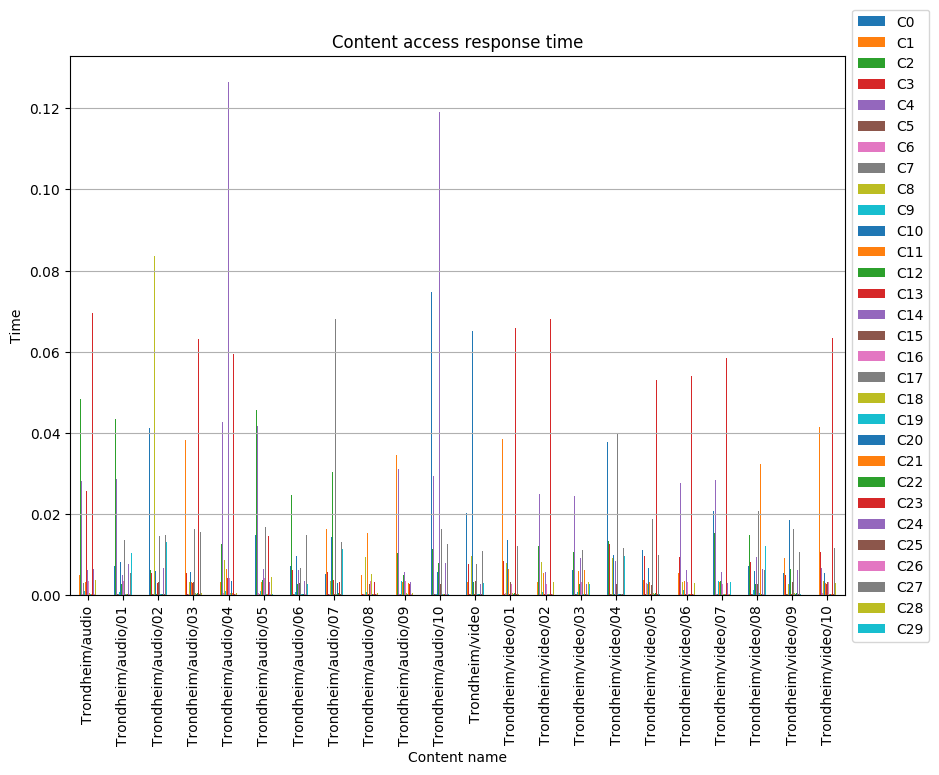

Values plotted in this chart, from the file beside it:
, C0, C1, C2, C3, C4, C5, C6, C7, C8, C9, C10, C11, C12, C13, C14, C15, C16, C17, C18, C19, C20, C21, C22
Trondheim/audio, 0.005956, 0.005075, 0.04835, 0.003095, 0.02811, 0.0002754, 0.0002498, 0.00303, 0.008755, 0.0009256, 0.0053, 0.003336, 0.003337, 0.02577, 0.006241, 0.01259, 0.003452, 0.01396, 0.0006106, 0.0002635, 0.0002985, 0.000309, 0.0003168
Trondheim/audio/01, 0.00719, 0.009715, 0.04352, 0.006469, 0.02853, 0.0002711, 0.0002486, 0.0002932, 0.003424, 0.0008287, 0.008182, 0.00356, 0.002835, 0.0002542, 0.005056, 0.01133, 0.00343, 0.01354, 0.0005202, 0.0002854, 0.0002475, 0.000253, 0.0002532
Trondheim/audio/02, 0.04117, 0.03807, 0.006224, 0.005453, 0.03211, 0.0002736, 0.002921, 0.0003072, 0.08369, 0.0009539, 0.006025, 0.01244, 0.0003075, 0.002927, 0.00265, 0.00333, 0.003245, 0.01454, 0.0005534, 0.0002973, 0.0002759, 0.0002834, 0.0002747
Trondheim/audio/03, 0.006692, 0.0383, 0.03647, 0.005548, 0.02978, 0.0003906, 0.000256, 0.0002642, 0.003168, 0.004223, 0.005663, 0.003305, 0.004204, 0.00311, 0.007611, 0.00323, 0.004466, 0.01622, 0.0006322, 0.0002683, 0.0003366, 0.0004342, 0.0004454
Trondheim/audio/04, 0.007496, 0.003337, 0.01274, 0.00543, 0.0427, 0.0007598, 0.0004861, 0.0003011, 0.008735, 0.0009445, 0.00541, 0.006558, 0.002938, 0.00423, 0.1265, 0.002952, 0.004313, 0.007663, 0.0006272, 0.0002491, 0.003505, 0.0006099, 0.0003872
Trondheim/audio/05, 0.01487, 0.02993, 0.04561, 0.005141, 0.04161, 0.0004315, 0.000631, 0.0003176, 0.003122, 0.001047, 0.08198, 0.003358, 0.003782, 0.002995, 0.00638, 0.01302, 0.004136, 0.01673, 0.0004874, 0.0002544, 0.0003652, 0.0003742, 0.000428
Trondheim/audio/06, 0.007132, 0.006797, 0.02465, 0.00629, 0.02624, 0.0002963, 0.0002867, 0.000253, 0.04085, 0.0008438, 0.009761, 0.006502, 0.002767, 0.003149, 0.006313, 0.003105, 0.002976, 0.006673, 0.0005085, 0.0002437, 0.0003091, 0.0002555, 0.0002986
Trondheim/audio/07, 0.00534, 0.01623, 0.01545, 0.005736, 0.02547, 0.0002864, 0.0003003, 0.0003067, 0.00343, 0.003738, 0.01445, 0.003057, 0.03035, 0.003721, 0.1111, 0.0003034, 0.003004, 0.06803, 0.0002986, 0.0002914, 0.003069, 0.0003008, 0.0006346
Trondheim/audio/08, 0.0571, 0.00507, 0.01587, 0.0003008, 0.0003059, 0.000241, 0.0003086, 0.0002443, 0.009503, 0.0009101, 0.009488, 0.01536, 0.002821, 0.0002974, 0.002714, 0.002783, 0.003395, 0.06932, 0.005322, 0.0002726, 0.0003155, 0.0002714, 0.0002501
Trondheim/audio/09, 0.006628, 0.03458, 0.01047, 0.005772, 0.03111, 0.0002405, 0.0002515, 0.0002877, 0.009503, 0.003548, 0.006324, 0.00332, 0.005074, 0.003093, 0.005725, 0.002644, 0.003455, 0.06201, 0.000512, 0.0002405, 0.0003077, 0.003025, 0.0002629
Trondheim/audio/10, 0.07465, 0.006471, 0.01141, 0.006633, 0.02946, 0.0002568, 0.0002834, 0.0002934, 0.0003147, 0.0002482, 0.005667, 0.003435, 0.007872, 0.003552, 0.119, 0.002684, 0.0002581, 0.01633, 0.0002562, 0.0002661, 0.002642, 0.0002613, 0.0002645
Trondheim/video, 0.0203, 0.003207, 0.01902, 0.007693, 0.02596, 0.0002716, 0.0005766, 0.0003163, 0.009687, 0.0009196, 0.06515, 0.0002941, 0.003215, 0.0003222, 0.005851, 0.003461, 0.003211, 0.007595, 0.000255, 0.0002636, 0.0002518, 0.0002793, 0.0002982
Trondheim/video/01, 0.04163, 0.03842, 0.01062, 0.008396, 0.03038, 0.000253, 0.0005334, 0.0002696, 0.007859, 0.003259, 0.01367, 0.006474, 0.0003067, 0.0002911, 0.009879, 0.003169, 0.002685, 0.009202, 0.0005617, 0.0003153, 0.0002546, 0.0002782, 0.0005061
Trondheim/video/02, 0.01869, 0.003156, 0.01202, 0.007462, 0.02485, 0.0003091, 0.0002983, 0.002894, 0.008216, 0.0008907, 0.009549, 0.005397, 0.002987, 0.0003198, 0.005814, 0.003364, 0.002762, 0.01295, 0.0002957, 0.0002722, 0.0002595, 0.0003177, 0.0002586
Trondheim/video/03, 0.006226, 0.003566, 0.01066, 0.009815, 0.02457, 0.0002758, 0.0003135, 0.0002475, 0.009824, 0.0008181, 0.005717, 0.005917, 0.002661, 0.0003234, 0.009186, 0.003135, 0.003217, 0.01117, 0.0005854, 0.0002538, 0.0003106, 0.006129, 0.0002976
Trondheim/video/04, 0.03787, 0.003112, 0.01325, 0.01261, 0.02762, 0.0002426, 0.0005072, 0.0002461, 0.00919, 0.0007718, 0.009803, 0.003116, 0.0002918, 0.0002914, 0.008368, 0.002827, 0.003175, 0.0398, 0.0006045, 0.0002661, 0.0002578, 0.0002992, 0.0002557
Trondheim/video/05, 0.01123, 0.003658, 0.01719, 0.009707, 0.02985, 0.000275, 0.003098, 0.0002403, 0.002876, 0.00339, 0.006683, 0.003324, 0.003208, 0.0002526, 0.006411, 0.002642, 0.003256, 0.01876, 0.000545, 0.0002798, 0.0003139, 0.0002862, 0.0005619
Trondheim/video/06, 0.01397, 0.005604, 0.01753, 0.00936, 0.02767, 0.000279, 0.0002419, 0.008715, 0.003251, 0.001276, 0.006693, 0.003523, 0.006703, 0.0002821, 0.006293, 0.003242, 0.00324, 0.03984, 0.0002877, 0.0002816, 0.0002898, 0.0002435, 0.0002506
Trondheim/video/07, 0.0207, 0.003466, 0.01542, 0.008909, 0.02839, 0.0002837, 0.0002781, 0.0002704, 0.002952, 0.003534, 0.005756, 0.003224, 0.003448, 0.000256, 0.005665, 0.0002802, 0.002809, 0.0324, 0.000307, 0.000257, 0.0002646, 0.000269, 0.000633
Trondheim/video/08, 0.007294, 0.006186, 0.0149, 0.008187, 0.008382, 0.000263, 0.000267, 0.0002438, 0.003662, 0.001188, 0.006051, 0.003124, 0.002793, 0.000265, 0.009309, 0.002728, 0.00264, 0.02079, 0.0002453, 0.0004386, 0.0002558, 0.03229, 0.0003192
Trondheim/video/09, 0.005474, 0.009247, 0.01527, 0.0051, 0.032, 0.0002912, 0.0005904, 0.0002645, 0.002695, 0.003284, 0.01856, 0.002961, 0.006562, 0.0002941, 0.005299, 0.003272, 0.003377, 0.01643, 0.0006381, 0.0004173, 0.0002645, 0.0003123, 0.0006326
Trondheim/video/10, 0.02391, 0.04137, 0.01595, 0.01072, 0.006626, 0.0002472, 0.0004599, 0.0003107, 0.003553, 0.0009293, 0.00547, 0.00294, 0.002649, 0.00273, 0.005373, 0.003319, 0.003201, 0.0112, 0.000272, 0.0004418, 0.0002766, 0.0002485, 0.0002992
